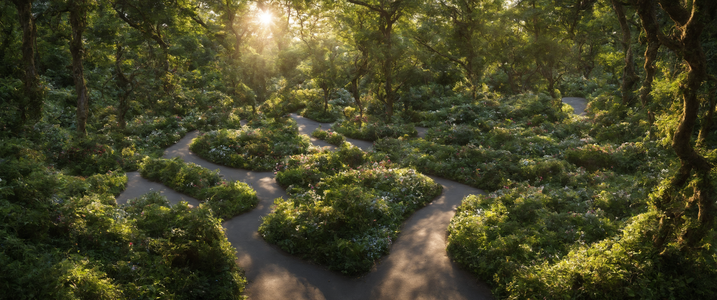
Generation parameters embedded in this image by AUTOMATIC1111 Stable Diffusion web UI or a fork of it (Forge, ...) (PNG 'parameters' text chunk):
World-renowned, panorama, Cosy, Icepunk, Satin and Sapphires, pov, Impressionist, 800mm lens, A flowery and modern way out takes the form of a winding, circular path. The sun shines brightly overhead, casting long shadows behind it. As you walk down the road, your eyes are drawn to the intricate details of each curve and line, Funny, Embellishment, dense garden, Studio Ghibli, Cozy, Copper and Jade Beads, Arrogant, bright neon lighting, award winning, pure, very coherent, striking, professional fine composition
Negative prompt: brightly lit, portrait, amateurish, sloppy, unattractive, lonesome, light, vibrant, colorful, (photograph:1.3), (photorealism:1.3), simplistic, minimalism, plain, simple, realism, ordinary, mundane, worst quality, low quality, western cartoon, retro, vintage, traditional, moody, washed out, text, watermark
Steps: 35, Sampler: dpmpp_3m_sde_gpu_karras, CFG Scale: 3.0, Seed: 183076631969534, Size: 3440x1440, Model: LomoXL-V2.safetensors, Model hash: 80d9903817, Hashes: {"model": "80d9903817"}, Batch index: 1, Batch size: 2